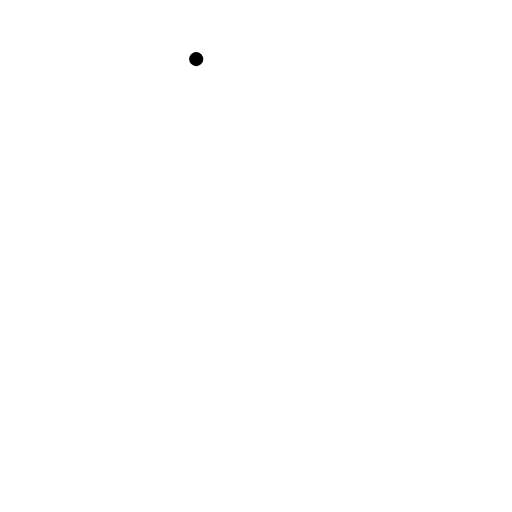
t = 0.00 s
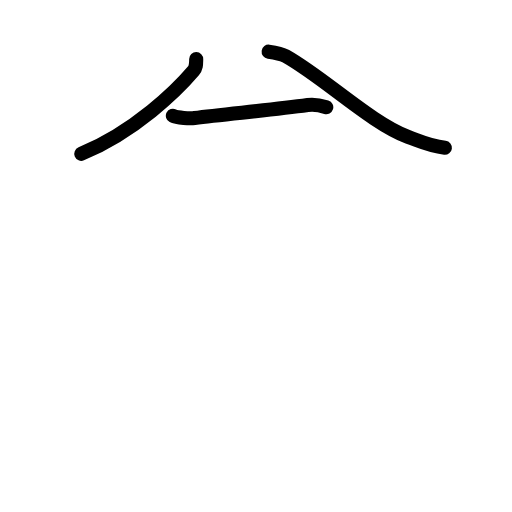
t = 2.40 s
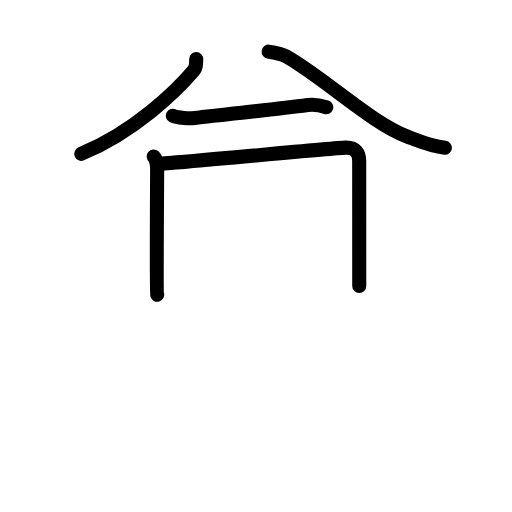
t = 4.80 s
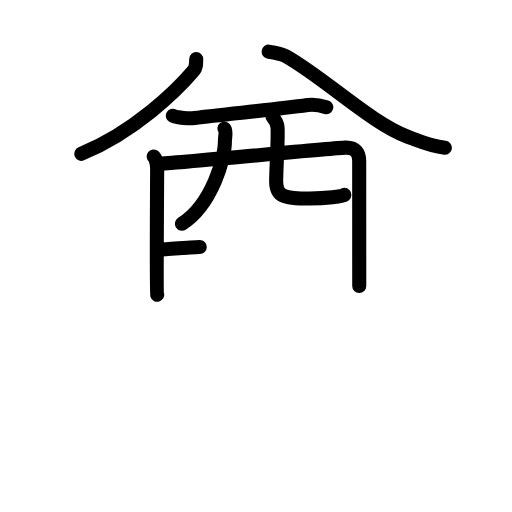
t = 7.20 s
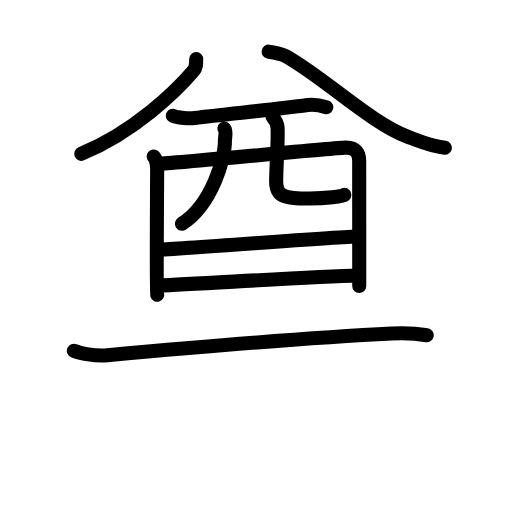
t = 9.60 s
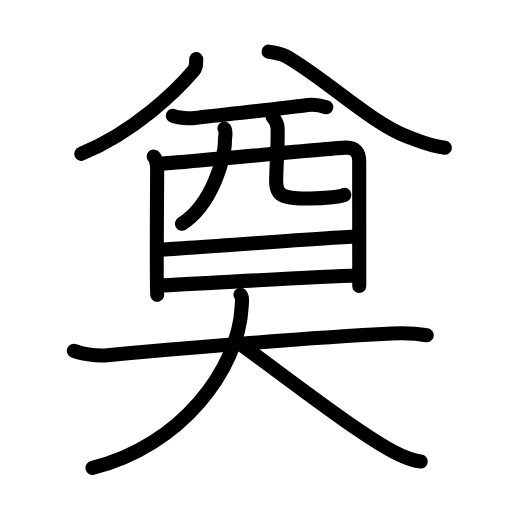
t = 12.00 s

The animated SVG that drew these frames (rendered in a browser with its animation timeline set to each time). Animation: 39 SMIL elements (animate=39); one cycle of 12.00 s.

<?xml version="1.0" encoding="UTF-8"?>
<!--
AniKanjiVG is licensed by CC-BY-SA Paul C. Sommerhoff (https://bitbucket.org/sommerhoff/anikanjivg).
AniKanjiVG uses KanjiVG which is licensed by CC-BY-SA Ulrich Apel (http://kanjivg.tagaini.net).
See also http://creativecommons.org/licenses/by-sa/3.0/
-->
<svg xmlns:kvg='http://kanjivg.tagaini.net' xmlns='http://www.w3.org/2000/svg' width='109' height='109' viewBox='0 0 109 109' style='fill:none;stroke:#000000;stroke-width:3;stroke-linecap:round;stroke-linejoin:round;' id="kvg:kanji_05960"><g id="kvg:05960" kvg:element="奠"><g id="kvg:05960-g1" kvg:element="酋" kvg:variant="true" kvg:position="top"><g id="kvg:05960-g2" kvg:element="八" kvg:position="top" kvg:radical="nelson"><g id="kvg:05960-g3" kvg:position="left"><path id="kvg:05960-s1" kvg:type="㇒" d="M41.77,12.59c-0.02,1.16,0.01,1.78-0.58,2.48C37.69,19.19,28.75,28,17.3,32.75"><animate attributeName="d" begin="0.0s" dur="0.5s" from="M41.77,12.59C41.77,12.59,41.77,12.59,41.77,12.59" to="M41.77,12.59c-0.02,1.16,0.01,1.78-0.58,2.48" />
<animate attributeName="d" begin="0.5s" dur="0.5s" from="M41.77,12.59c-0.02,1.16,0.01,1.78-0.58,2.48c0,0,0,0,0,0,0" to="M41.77,12.59c-0.02,1.16,0.01,1.78-0.58,2.48C37.69,19.19,28.75,28,17.3,32.75" />
</path>
</g>
<g id="kvg:05960-g4" kvg:position="right"><path id="kvg:05960-s2" kvg:type="㇏" d="M57.19,11c1.41,0.19,2.75,0.45,3.65,0.95c8.25,4.65,18.19,14.28,26.02,17.19c3.37,1.25,4.58,1.93,7.85,2.33"><animate attributeName="d" begin="1.0s" dur="0.3333333333333333s" from="M57.19,11C57.19,11,57.19,11,57.19,11" to="M57.19,11c1.41,0.19,2.75,0.45,3.65,0.95" />
<animate attributeName="d" begin="1.3333333333333333s" dur="0.3333333333333333s" from="M57.19,11c1.41,0.19,2.75,0.45,3.65,0.95c0,0,0,0,0,0,0" to="M57.19,11c1.41,0.19,2.75,0.45,3.65,0.95c8.25,4.65,18.19,14.28,26.02,17.19" />
<animate attributeName="d" begin="1.6666666666666665s" dur="0.3333333333333333s" from="M57.19,11c1.41,0.19,2.75,0.45,3.65,0.95c8.25,4.65,18.19,14.28,26.02,17.19c0,0,0,0,0,0,0" to="M57.19,11c1.41,0.19,2.75,0.45,3.65,0.95c8.25,4.65,18.19,14.28,26.02,17.19c3.37,1.25,4.58,1.93,7.85,2.33" />
<animate attributeName="d" begin="0s" dur="1.0s" from="M-100,-100" to="M-100,-100" />
</path>
</g>
</g>
<g id="kvg:05960-g5" kvg:element="酉" kvg:position="bottom"><g id="kvg:05960-g6" kvg:element="西" kvg:part="1" kvg:original="襾"><path id="kvg:05960-s3" kvg:type="㇐" d="M36.8,24.65c0.91,0.47,3.72,0.59,4.63,0.47c6.08-0.82,15.82-1.62,24.08-2.75c1.5-0.21,3.19,0.22,3.95,0.46"><animate attributeName="d" begin="2.0s" dur="0.3333333333333333s" from="M36.8,24.65C36.8,24.65,36.8,24.65,36.8,24.65" to="M36.8,24.65c0.91,0.47,3.72,0.59,4.63,0.47" />
<animate attributeName="d" begin="2.3333333333333335s" dur="0.3333333333333333s" from="M36.8,24.65c0.91,0.47,3.72,0.59,4.63,0.47c0,0,0,0,0,0,0" to="M36.8,24.65c0.91,0.47,3.72,0.59,4.63,0.47c6.08-0.82,15.82-1.62,24.08-2.75" />
<animate attributeName="d" begin="2.6666666666666665s" dur="0.3333333333333333s" from="M36.8,24.65c0.91,0.47,3.72,0.59,4.63,0.47c6.08-0.82,15.82-1.62,24.08-2.75c0,0,0,0,0,0,0" to="M36.8,24.65c0.91,0.47,3.72,0.59,4.63,0.47c6.08-0.82,15.82-1.62,24.08-2.75c1.5-0.21,3.19,0.22,3.95,0.46" />
<animate attributeName="d" begin="0s" dur="2.0s" from="M-100,-100" to="M-100,-100" />
</path>
<path id="kvg:05960-s4" kvg:type="㇑" d="M32.72,33.31c0.54,0.44,0.74,2,0.74,2.59c0,0.59-0.18,26.26,0,26.85"><animate attributeName="d" begin="3.0s" dur="0.5s" from="M32.72,33.31C32.72,33.31,32.72,33.31,32.72,33.31" to="M32.72,33.31c0.54,0.44,0.74,2,0.74,2.59" />
<animate attributeName="d" begin="3.5s" dur="0.5s" from="M32.72,33.31c0.54,0.44,0.74,2,0.74,2.59c0,0,0,0,0,0,0" to="M32.72,33.31c0.54,0.44,0.74,2,0.74,2.59c0,0.59-0.18,26.26,0,26.85" />
<animate attributeName="d" begin="0s" dur="3.0s" from="M-100,-100" to="M-100,-100" />
</path>
<path id="kvg:05960-s5" kvg:type="㇕a" d="M33.86,34.86c3.04-0.07,36.88-3.35,39.65-3.43c2.31-0.07,2.96,1.21,2.96,2.87c0,0.93,0.01,26.16,0.01,26.6"><animate attributeName="d" begin="4.0s" dur="0.3333333333333333s" from="M33.86,34.86C33.86,34.86,33.86,34.86,33.86,34.86" to="M33.86,34.86c3.04-0.07,36.88-3.35,39.65-3.43" />
<animate attributeName="d" begin="4.333333333333333s" dur="0.3333333333333333s" from="M33.86,34.86c3.04-0.07,36.88-3.35,39.65-3.43c0,0,0,0,0,0,0" to="M33.86,34.86c3.04-0.07,36.88-3.35,39.65-3.43c2.31-0.07,2.96,1.21,2.96,2.87" />
<animate attributeName="d" begin="4.666666666666667s" dur="0.3333333333333333s" from="M33.86,34.86c3.04-0.07,36.88-3.35,39.65-3.43c2.31-0.07,2.96,1.21,2.96,2.87c0,0,0,0,0,0,0" to="M33.86,34.86c3.04-0.07,36.88-3.35,39.65-3.43c2.31-0.07,2.96,1.21,2.96,2.87c0,0.93,0.01,26.16,0.01,26.6" />
<animate attributeName="d" begin="0s" dur="4.0s" from="M-100,-100" to="M-100,-100" />
</path>
<path id="kvg:05960-s6" kvg:type="㇒" d="M47.77,27.39c0.48,0.61,0.1,1.86,0.11,2.65c0.05,3.3-2.64,13.45-9.15,17.58"><animate attributeName="d" begin="5.0s" dur="0.5s" from="M47.77,27.39C47.77,27.39,47.77,27.39,47.77,27.39" to="M47.77,27.39c0.48,0.61,0.1,1.86,0.11,2.65" />
<animate attributeName="d" begin="5.5s" dur="0.5s" from="M47.77,27.39c0.48,0.61,0.1,1.86,0.11,2.65c0,0,0,0,0,0,0" to="M47.77,27.39c0.48,0.61,0.1,1.86,0.11,2.65c0.05,3.3-2.64,13.45-9.15,17.58" />
<animate attributeName="d" begin="0s" dur="5.0s" from="M-100,-100" to="M-100,-100" />
</path>
<path id="kvg:05960-s7" kvg:type="㇟a" d="M58.02,24.88c0.58,0.64,1.04,1.4,1.08,2.38c0.11,3.14-0.25,7.36-0.31,11.23c-0.04,3.36,1.63,3.78,7.14,3.78c3.5,0,6.98-0.42,7.38-0.8"><animate attributeName="d" begin="6.0s" dur="0.25s" from="M58.02,24.88C58.02,24.88,58.02,24.88,58.02,24.88" to="M58.02,24.88c0.58,0.64,1.04,1.4,1.08,2.38" />
<animate attributeName="d" begin="6.25s" dur="0.25s" from="M58.02,24.88c0.58,0.64,1.04,1.4,1.08,2.38c0,0,0,0,0,0,0" to="M58.02,24.88c0.58,0.64,1.04,1.4,1.08,2.38c0.11,3.14-0.25,7.36-0.31,11.23" />
<animate attributeName="d" begin="6.5s" dur="0.25s" from="M58.02,24.88c0.58,0.64,1.04,1.4,1.08,2.38c0.11,3.14-0.25,7.36-0.31,11.23c0,0,0,0,0,0,0" to="M58.02,24.88c0.58,0.64,1.04,1.4,1.08,2.38c0.11,3.14-0.25,7.36-0.31,11.23c-0.04,3.36,1.63,3.78,7.14,3.78" />
<animate attributeName="d" begin="6.75s" dur="0.25s" from="M58.02,24.88c0.58,0.64,1.04,1.4,1.08,2.38c0.11,3.14-0.25,7.36-0.31,11.23c-0.04,3.36,1.63,3.78,7.14,3.78c0,0,0,0,0,0,0" to="M58.02,24.88c0.58,0.64,1.04,1.4,1.08,2.38c0.11,3.14-0.25,7.36-0.31,11.23c-0.04,3.36,1.63,3.78,7.14,3.78c3.5,0,6.98-0.42,7.38-0.8" />
<animate attributeName="d" begin="0s" dur="6.0s" from="M-100,-100" to="M-100,-100" />
</path>
</g>
<g id="kvg:05960-g7" kvg:element="一"><path id="kvg:05960-s8" kvg:type="㇐a" d="M34.08,53.12c4.12,0,37.58-2.76,42.24-2.76"><animate attributeName="d" begin="7.0s" dur="1.0s" from="M34.08,53.12C34.08,53.12,34.08,53.12,34.08,53.12" to="M34.08,53.12c4.12,0,37.58-2.76,42.24-2.76" />
<animate attributeName="d" begin="0s" dur="7.0s" from="M-100,-100" to="M-100,-100" />
</path>
</g>
<g id="kvg:05960-g8" kvg:element="西" kvg:part="2" kvg:original="襾"><path id="kvg:05960-s9" kvg:type="㇐a" d="M33.8,60.78c8.38-0.32,32.15-1.85,42.59-2.12"><animate attributeName="d" begin="8.0s" dur="1.0s" from="M33.8,60.78C33.8,60.78,33.8,60.78,33.8,60.78" to="M33.8,60.78c8.38-0.32,32.15-1.85,42.59-2.12" />
<animate attributeName="d" begin="0s" dur="8.0s" from="M-100,-100" to="M-100,-100" />
</path>
</g>
</g>
</g>
<g id="kvg:05960-g9" kvg:element="大" kvg:position="bottom" kvg:radical="tradit"><path id="kvg:05960-s10" kvg:type="㇐" d="M15.72,74.68c1.24,0.54,4.54,1.18,7.16,0.94c17.77-1.61,44.6-3.84,60.55-4.62c2.74-0.13,4.95-0.07,7.42,0.36"><animate attributeName="d" begin="9.0s" dur="0.3333333333333333s" from="M15.72,74.68C15.72,74.68,15.72,74.68,15.72,74.68" to="M15.72,74.68c1.24,0.54,4.54,1.18,7.16,0.94" />
<animate attributeName="d" begin="9.333333333333334s" dur="0.3333333333333333s" from="M15.72,74.68c1.24,0.54,4.54,1.18,7.16,0.94c0,0,0,0,0,0,0" to="M15.72,74.68c1.24,0.54,4.54,1.18,7.16,0.94c17.77-1.61,44.6-3.84,60.55-4.62" />
<animate attributeName="d" begin="9.666666666666666s" dur="0.3333333333333333s" from="M15.72,74.68c1.24,0.54,4.54,1.18,7.16,0.94c17.77-1.61,44.6-3.84,60.55-4.62c0,0,0,0,0,0,0" to="M15.72,74.68c1.24,0.54,4.54,1.18,7.16,0.94c17.77-1.61,44.6-3.84,60.55-4.62c2.74-0.13,4.95-0.07,7.42,0.36" />
<animate attributeName="d" begin="0s" dur="9.0s" from="M-100,-100" to="M-100,-100" />
</path>
<path id="kvg:05960-s11" kvg:type="㇒" d="M51.19,62.75c0.5,0.5,0.31,1.59,0.25,2.68C50.75,78.5,38.5,95,19.68,99.62"><animate attributeName="d" begin="10.0s" dur="0.5s" from="M51.19,62.75C51.19,62.75,51.19,62.75,51.19,62.75" to="M51.19,62.75c0.5,0.5,0.31,1.59,0.25,2.68" />
<animate attributeName="d" begin="10.5s" dur="0.5s" from="M51.19,62.75c0.5,0.5,0.31,1.59,0.25,2.68c0,0,0,0,0,0,0" to="M51.19,62.75c0.5,0.5,0.31,1.59,0.25,2.68C50.75,78.5,38.5,95,19.68,99.62" />
<animate attributeName="d" begin="0s" dur="10.0s" from="M-100,-100" to="M-100,-100" />
</path>
<path id="kvg:05960-s12" kvg:type="㇏" d="M51.07,73.16c7.79,5.58,25.95,19.78,33.73,23.51c2.65,1.27,3.57,1.46,4.77,1.58"><animate attributeName="d" begin="11.0s" dur="0.5s" from="M51.07,73.16C51.07,73.16,51.07,73.16,51.07,73.16" to="M51.07,73.16c7.79,5.58,25.95,19.78,33.73,23.51" />
<animate attributeName="d" begin="11.5s" dur="0.5s" from="M51.07,73.16c7.79,5.58,25.95,19.78,33.73,23.51c0,0,0,0,0,0,0" to="M51.07,73.16c7.79,5.58,25.95,19.78,33.73,23.51c2.65,1.27,3.57,1.46,4.77,1.58" />
<animate attributeName="d" begin="0s" dur="11.0s" from="M-100,-100" to="M-100,-100" />
</path>
</g>
</g>
</svg>
